The GitHub repository IamDeeprajSarma/ayurveda-plant-id contains a labelled image folder "processed" with 30 categories: aegle, aloe vera, andrographis, bacopa, betel, boerhavia, catharanthus, centella, cissus, clerodendrum, clitoria, eclipta, eryngium, euphorbia, guava, gymnema, haritaki, hibiscus, houttuynia, hygrophila, jamun, justicia, kalanchoe, leucas, mentha, neem, nyctanthes, tinospora, tulsi, vitex. Examples follow, each with its label.

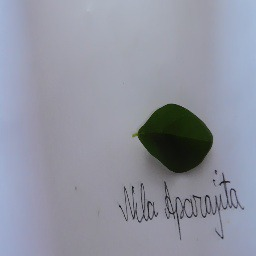
Label: clitoria

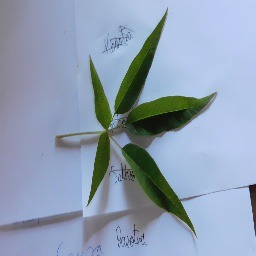
Label: vitex

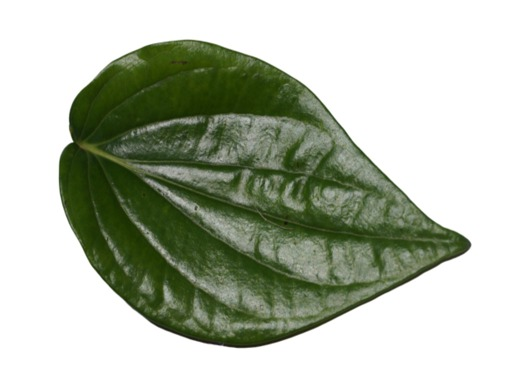
Label: betel

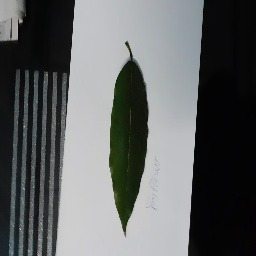
Label: haritaki

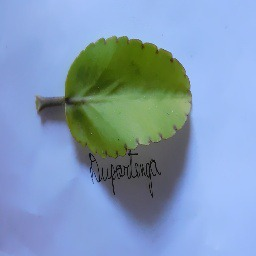
Label: kalanchoe

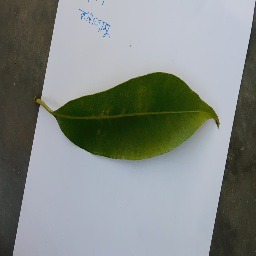
Label: jamun
